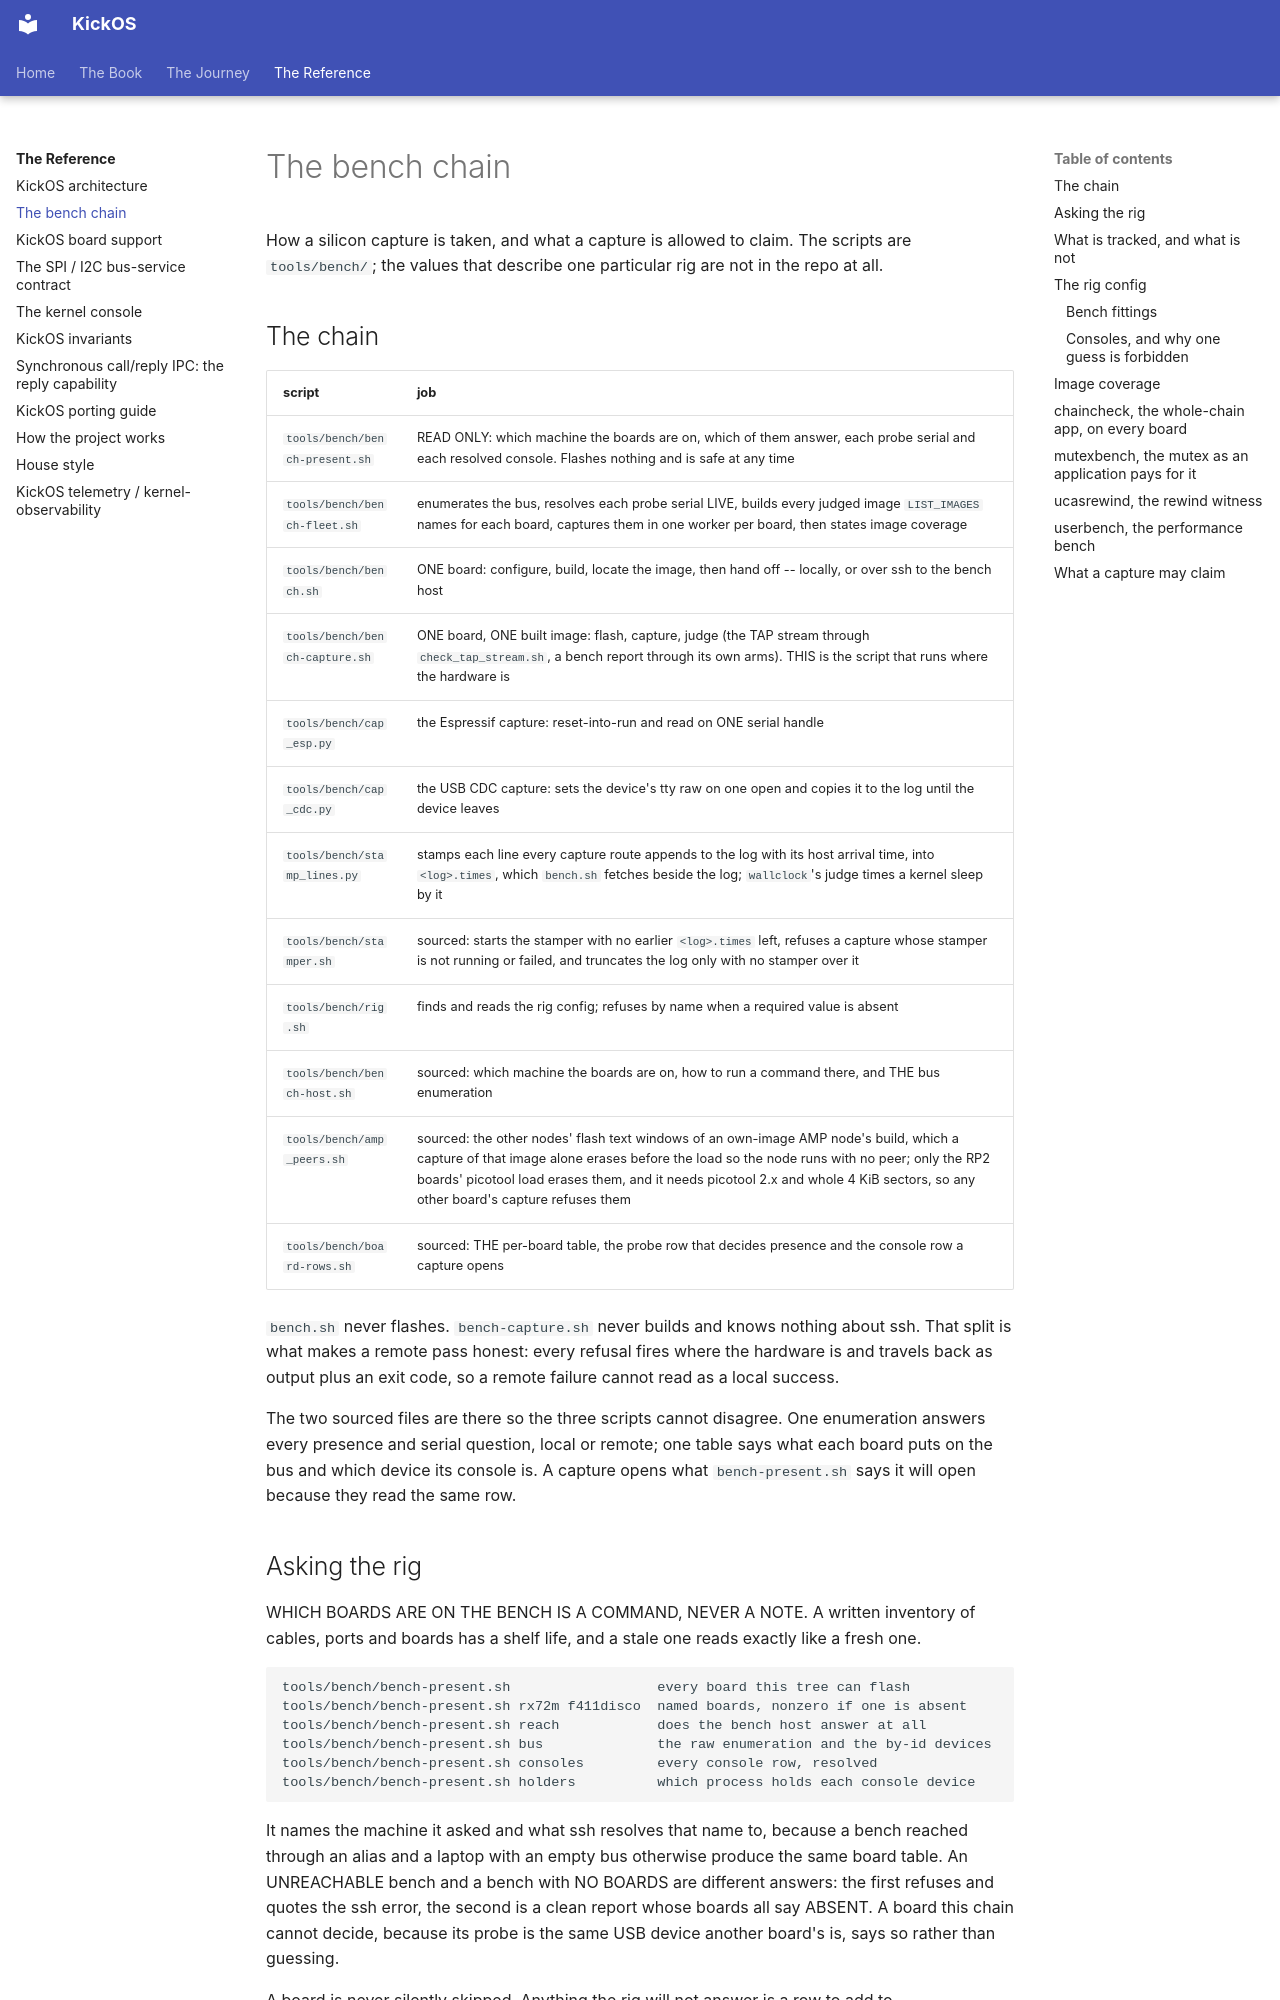

repository: leducp/KickOS · page: reference/bench.html · generator: mkdocs

<!-- SPDX-License-Identifier: CECILL-C -->
<!-- Copyright (c) 2026 Philippe Leduc -->
# The bench chain

How a silicon capture is taken, and what a capture is allowed to claim. The scripts are
`tools/bench/`; the values that describe one particular rig are not in the repo at all.

## The chain

| script | job |
| --- | --- |
| `tools/bench/bench-present.sh` | READ ONLY: which machine the boards are on, which of them answer, each probe serial and each resolved console. Flashes nothing and is safe at any time |
| `tools/bench/bench-fleet.sh` | enumerates the bus, resolves each probe serial LIVE, builds every judged image `LIST_IMAGES` names for each board, captures them in one worker per board, then states image coverage |
| `tools/bench/bench.sh` | ONE board: configure, build, locate the image, then hand off -- locally, or over ssh to the bench host |
| `tools/bench/bench-capture.sh` | ONE board, ONE built image: flash, capture, judge (the TAP stream through `check_tap_stream.sh`, a bench report through its own arms). THIS is the script that runs where the hardware is |
| `tools/bench/cap_esp.py` | the Espressif capture: reset-into-run and read on ONE serial handle |
| `tools/bench/cap_cdc.py` | the USB CDC capture: sets the device's tty raw on one open and copies it to the log until the device leaves |
| `tools/bench/stamp_lines.py` | stamps each line every capture route appends to the log with its host arrival time, into `<log>.times`, which `bench.sh` fetches beside the log; `wallclock`'s judge times a kernel sleep by it |
| `tools/bench/stamper.sh` | sourced: starts the stamper with no earlier `<log>.times` left, refuses a capture whose stamper is not running or failed, and truncates the log only with no stamper over it |
| `tools/bench/rig.sh` | finds and reads the rig config; refuses by name when a required value is absent |
| `tools/bench/bench-host.sh` | sourced: which machine the boards are on, how to run a command there, and THE bus enumeration |
| `tools/bench/amp_peers.sh` | sourced: the other nodes' flash text windows of an own-image AMP node's build, which a capture of that image alone erases before the load so the node runs with no peer; only the RP2 boards' picotool load erases them, and it needs picotool 2.x and whole 4 KiB sectors, so any other board's capture refuses them |
| `tools/bench/board-rows.sh` | sourced: THE per-board table, the probe row that decides presence and the console row a capture opens |

`bench.sh` never flashes. `bench-capture.sh` never builds and knows nothing about ssh.
That split is what makes a remote pass honest: every refusal fires where the hardware is
and travels back as output plus an exit code, so a remote failure cannot read as a local
success.

The two sourced files are there so the three scripts cannot disagree. One enumeration
answers every presence and serial question, local or remote; one table says what each
board puts on the bus and which device its console is. A capture opens what
`bench-present.sh` says it will open because they read the same row.

## Asking the rig

WHICH BOARDS ARE ON THE BENCH IS A COMMAND, NEVER A NOTE. A written inventory of cables,
ports and boards has a shelf life, and a stale one reads exactly like a fresh one.

    tools/bench/bench-present.sh                  every board this tree can flash
    tools/bench/bench-present.sh rx72m f411disco  named boards, nonzero if one is absent
    tools/bench/bench-present.sh reach            does the bench host answer at all
    tools/bench/bench-present.sh bus              the raw enumeration and the by-id devices
    tools/bench/bench-present.sh consoles         every console row, resolved
    tools/bench/bench-present.sh holders          which process holds each console device

It names the machine it asked and what ssh resolves that name to, because a bench reached
through an alias and a laptop with an empty bus otherwise produce the same board table.
An UNREACHABLE bench and a bench with NO BOARDS are different answers: the first refuses
and quotes the ssh error, the second is a clean report whose boards all say ABSENT. A board
this chain cannot decide, because its probe is the same USB device another board's is, says
so rather than guessing.

A board is never silently skipped. Anything the rig will not answer is a row to add to
`tools/bench/board-rows.sh`, and every refusal in the chain names the command to run rather
than a note to read: the console rows, the probe serials and the process holding a port are
all questions this answers, so none of them needs a shell on the bench host.
